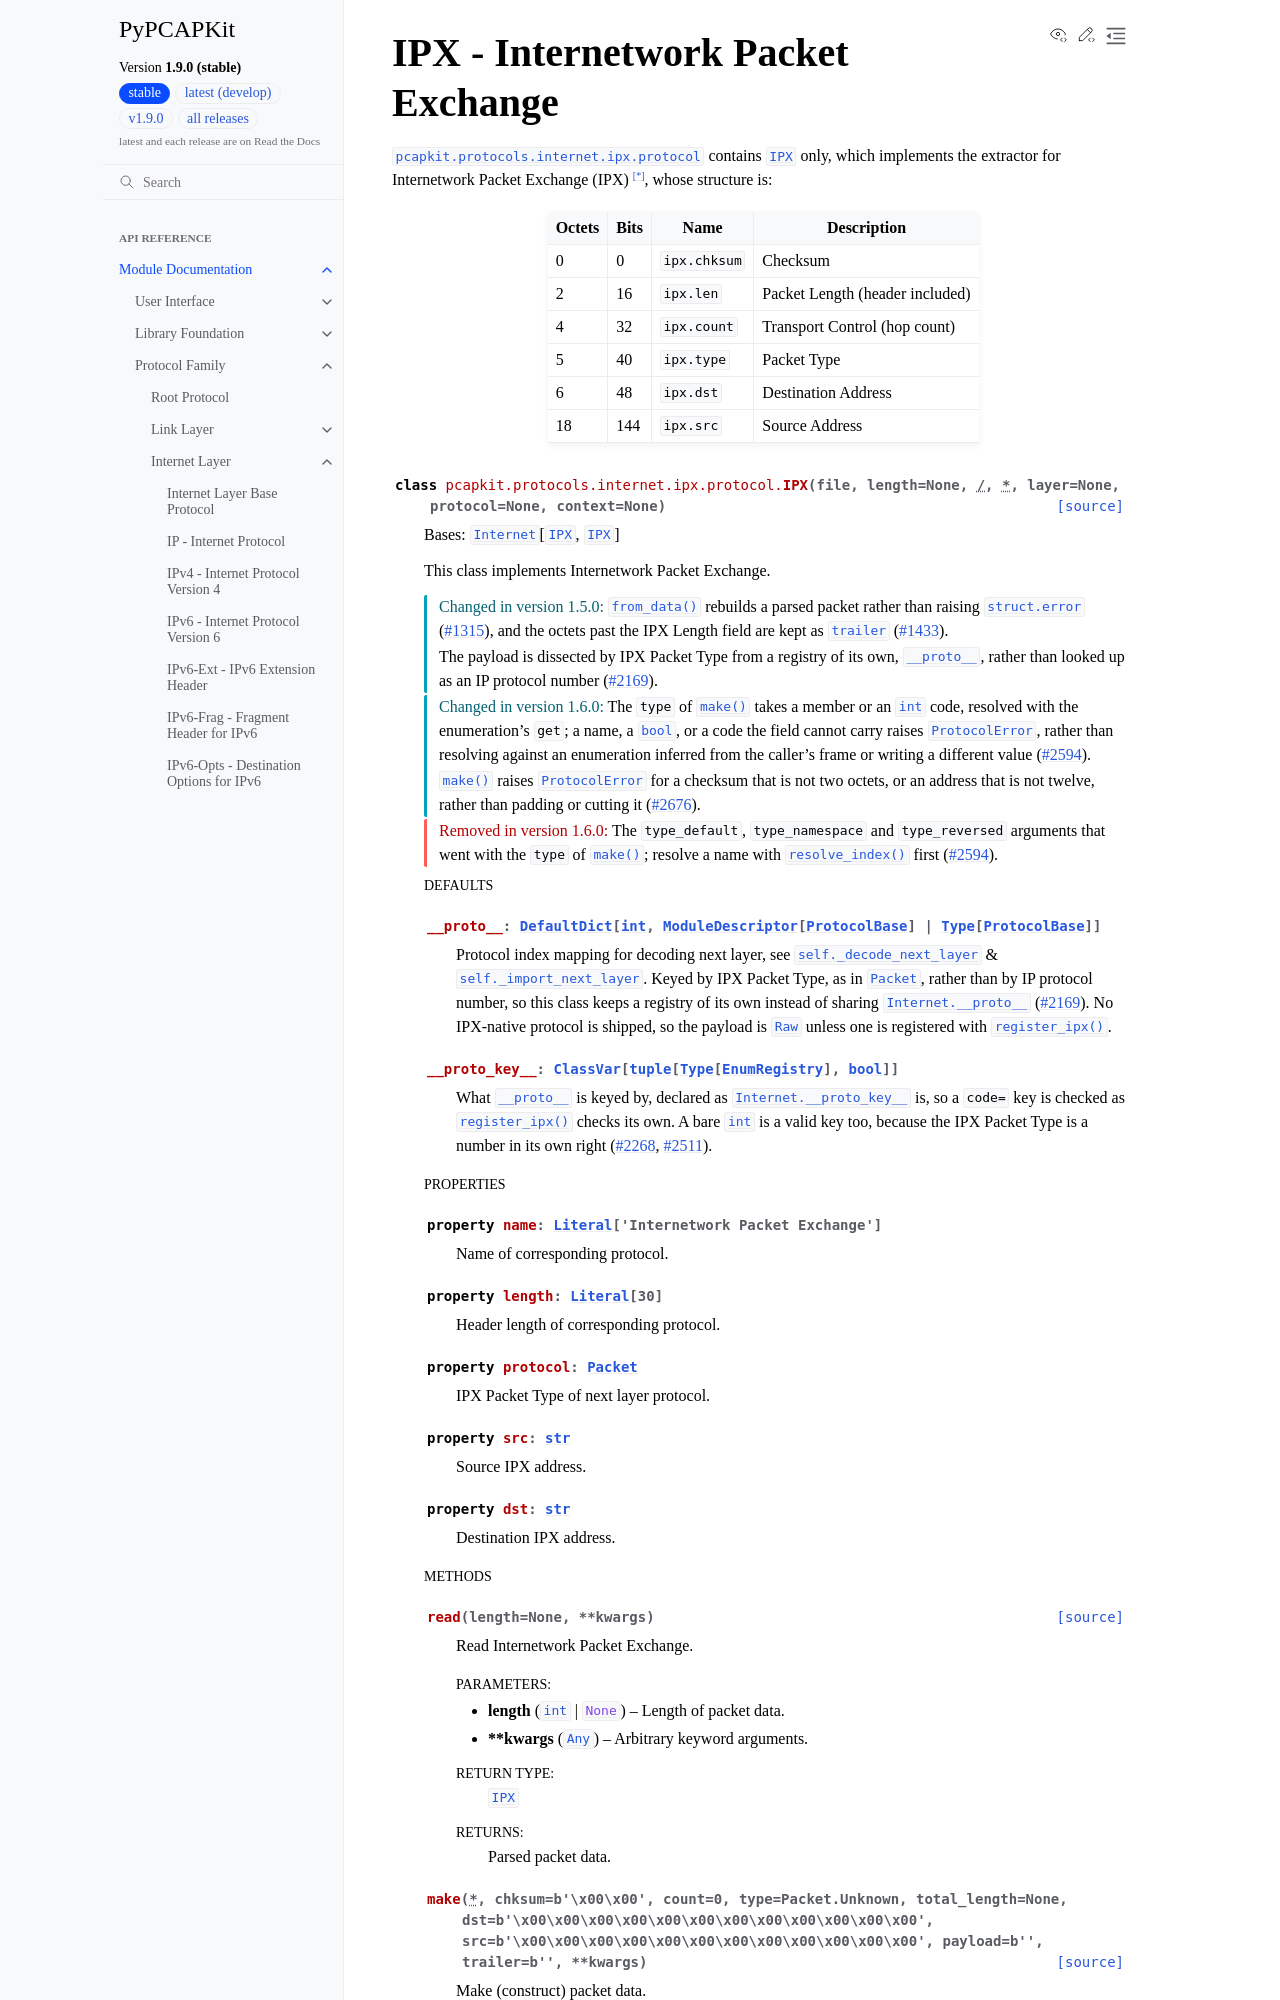

repository: JarryShaw/PyPCAPKit · page: pcapkit/protocols/internet/ipx.html · generator: sphinx

IPX - Internetwork Packet Exchange
==================================

.. module:: pcapkit.protocols.internet.ipx
.. module:: pcapkit.protocols.internet.ipx.protocol

:mod:`pcapkit.protocols.internet.ipx.protocol` contains
:class:`~pcapkit.protocols.internet.ipx.protocol.IPX` only,
which implements the extractor for Internetwork Packet
Exchange (IPX) [*]_, whose structure is:
